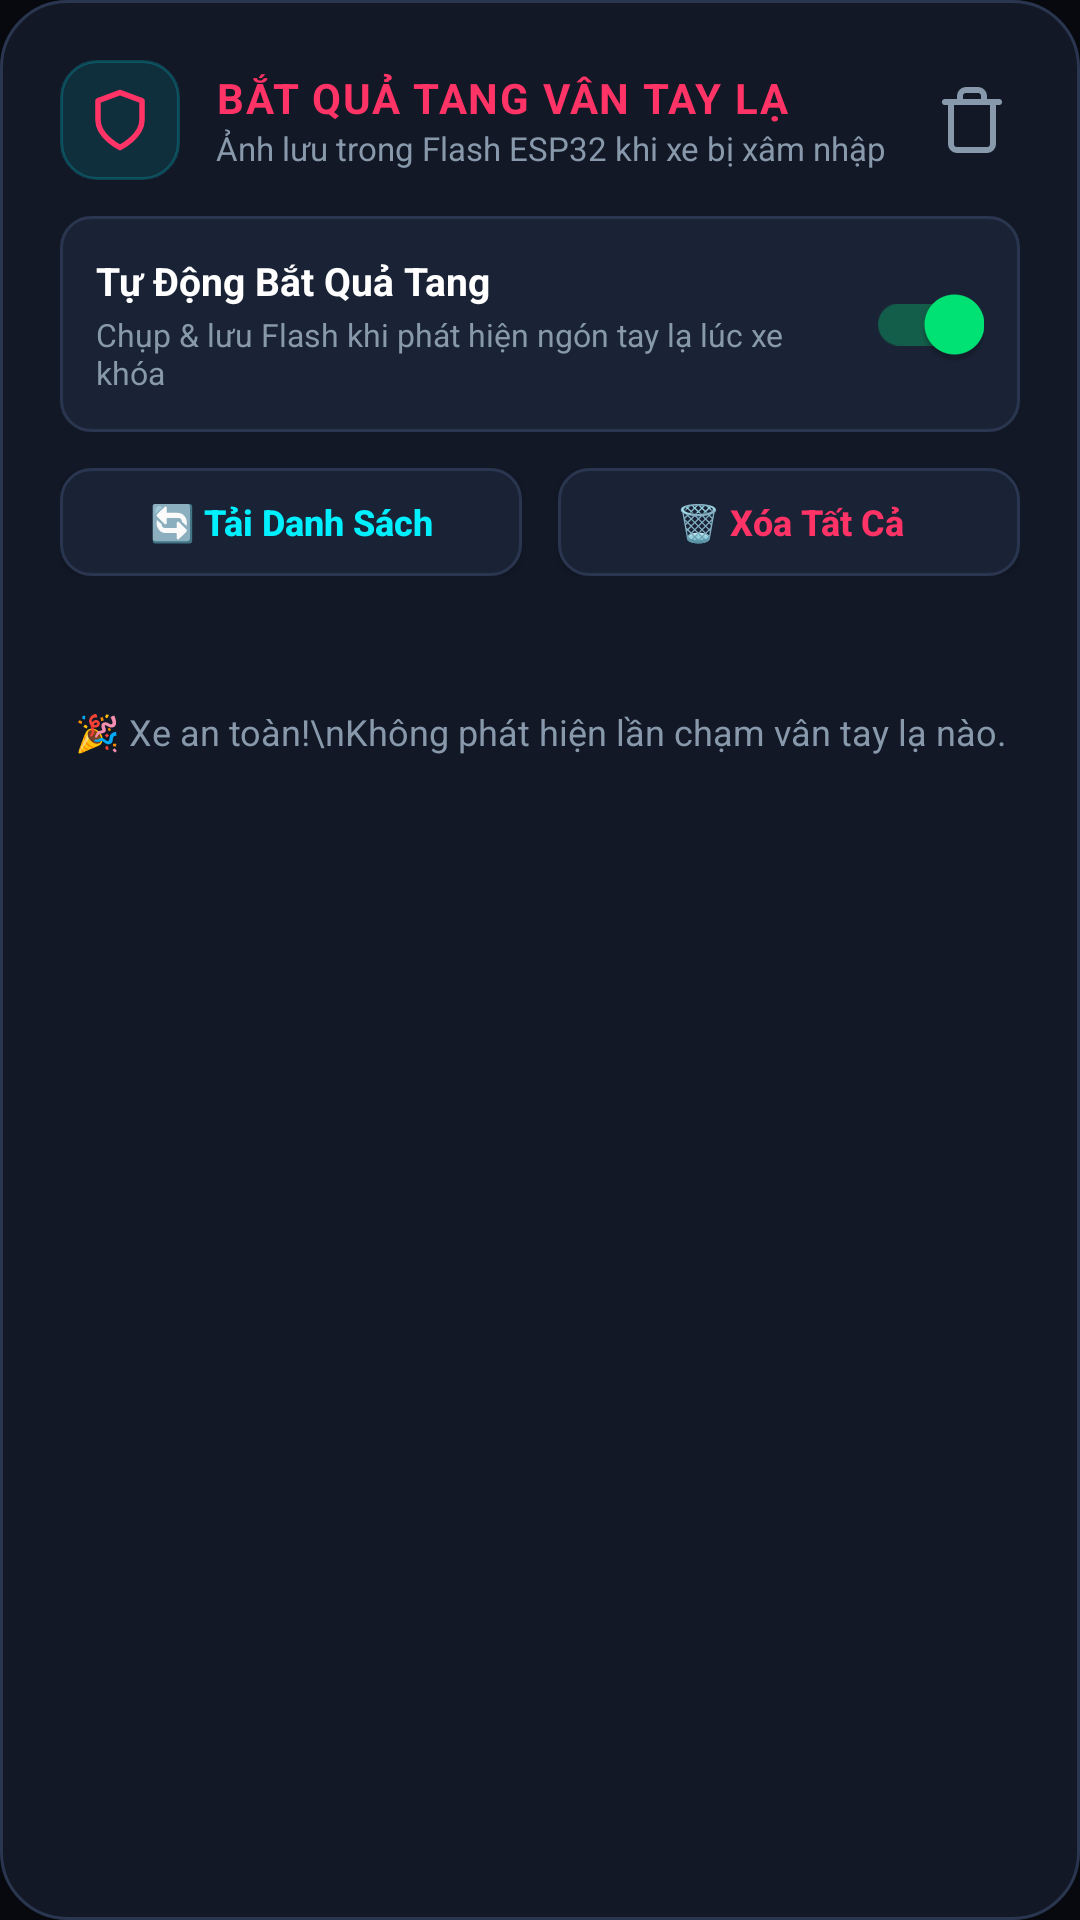

Reconstruct the res/layout file that produces this screen, plus the resources it refers to.
<!-- AndroidManifest.xml: application theme Theme.Controlesp -->
<!-- res/layout/dialog_intruder_audit.xml -->
<?xml version="1.0" encoding="utf-8"?>
<LinearLayout xmlns:android="http://schemas.android.com/apk/res/android"
    xmlns:app="http://schemas.android.com/apk/res-auto"
    android:layout_width="match_parent"
    android:layout_height="wrap_content"
    android:background="@drawable/card_cyber_bg"
    android:orientation="vertical"
    android:padding="20dp">

    
    <LinearLayout
        android:layout_width="match_parent"
        android:layout_height="wrap_content"
        android:gravity="center_vertical"
        android:orientation="horizontal"
        android:layout_marginBottom="12dp">

        <FrameLayout
            android:layout_width="40dp"
            android:layout_height="40dp"
            android:background="@drawable/avatar_fp_bg">

            <ImageView
                android:layout_width="22dp"
                android:layout_height="22dp"
                android:layout_gravity="center"
                android:src="@drawable/ic_shield"
                app:tint="@color/accent_danger" />
        </FrameLayout>

        <LinearLayout
            android:layout_width="0dp"
            android:layout_height="wrap_content"
            android:layout_marginStart="12dp"
            android:layout_weight="1"
            android:orientation="vertical">

            <TextView
                android:layout_width="wrap_content"
                android:layout_height="wrap_content"
                android:text="BẮT QUẢ TANG VÂN TAY LẠ"
                android:textColor="@color/accent_danger"
                android:textSize="14sp"
                android:textStyle="bold"
                android:letterSpacing="0.04" />

            <TextView
                android:id="@+id/tvIntruderDialogSubtitle"
                android:layout_width="wrap_content"
                android:layout_height="wrap_content"
                android:text="Ảnh lưu trong Flash ESP32 khi xe bị xâm nhập"
                android:textColor="@color/text_secondary"
                android:textSize="11sp" />
        </LinearLayout>

        <ImageButton
            android:id="@+id/btnCloseIntruderDialog"
            android:layout_width="32dp"
            android:layout_height="32dp"
            android:background="?attr/selectableItemBackgroundBorderless"
            android:src="@drawable/ic_delete"
            app:tint="@color/text_secondary" />
    </LinearLayout>

    
    <LinearLayout
        android:layout_width="match_parent"
        android:layout_height="wrap_content"
        android:background="@drawable/header_icon_btn_bg"
        android:gravity="center_vertical"
        android:orientation="horizontal"
        android:padding="12dp"
        android:layout_marginBottom="12dp">

        <LinearLayout
            android:layout_width="0dp"
            android:layout_height="wrap_content"
            android:layout_weight="1"
            android:orientation="vertical">

            <TextView
                android:layout_width="wrap_content"
                android:layout_height="wrap_content"
                android:text="Tự Động Bắt Quả Tang"
                android:textColor="@color/white"
                android:textSize="13sp"
                android:textStyle="bold" />

            <TextView
                android:id="@+id/tvIntruderSwitchSubtitle"
                android:layout_width="wrap_content"
                android:layout_height="wrap_content"
                android:layout_marginTop="2dp"
                android:text="Chụp &amp; lưu Flash khi phát hiện ngón tay lạ lúc xe khóa"
                android:textColor="@color/text_secondary"
                android:textSize="10.5sp" />
        </LinearLayout>

        <androidx.appcompat.widget.SwitchCompat
            android:id="@+id/swIntruderEnable"
            android:layout_width="wrap_content"
            android:layout_height="wrap_content"
            android:checked="true" />
    </LinearLayout>

    
    <LinearLayout
        android:layout_width="match_parent"
        android:layout_height="wrap_content"
        android:orientation="horizontal"
        android:layout_marginBottom="12dp">

        <androidx.appcompat.widget.AppCompatButton
            android:id="@+id/btnRefreshIntruderList"
            android:layout_width="0dp"
            android:layout_height="36dp"
            android:layout_weight="1"
            android:layout_marginEnd="6dp"
            android:background="@drawable/header_icon_btn_bg"
            android:text="🔄 Tải Danh Sách"
            android:textAllCaps="false"
            android:textColor="@color/accent_cyan"
            android:textSize="12sp"
            android:textStyle="bold" />

        <androidx.appcompat.widget.AppCompatButton
            android:id="@+id/btnClearIntruderLogs"
            android:layout_width="0dp"
            android:layout_height="36dp"
            android:layout_weight="1"
            android:layout_marginStart="6dp"
            android:background="@drawable/header_icon_btn_bg"
            android:text="🗑️ Xóa Tất Cả"
            android:textAllCaps="false"
            android:textColor="@color/accent_danger"
            android:textSize="12sp"
            android:textStyle="bold" />
    </LinearLayout>

    
    <ProgressBar
        android:id="@+id/pbIntruderLoading"
        style="?android:attr/progressBarStyleHorizontal"
        android:layout_width="match_parent"
        android:layout_height="4dp"
        android:indeterminate="true"
        android:progressTint="@color/accent_danger"
        android:visibility="gone"
        android:layout_marginBottom="10dp" />

    
    <LinearLayout
        android:id="@+id/llIntruderImagePreview"
        android:layout_width="match_parent"
        android:layout_height="wrap_content"
        android:orientation="vertical"
        android:gravity="center_horizontal"
        android:background="@drawable/bg_terminal_inner"
        android:padding="12dp"
        android:visibility="gone"
        android:layout_marginBottom="12dp">

        <TextView
            android:id="@+id/tvIntruderImageTimeHeader"
            android:layout_width="wrap_content"
            android:layout_height="wrap_content"
            android:text="Ảnh vân tay trích xuất lúc: --:--"
            android:textColor="@color/gold_primary"
            android:textSize="12sp"
            android:textStyle="bold"
            android:layout_marginBottom="8dp" />

        <ImageView
            android:id="@+id/ivIntruderFingerprint"
            android:layout_width="160dp"
            android:layout_height="160dp"
            android:background="#050811"
            android:scaleType="fitCenter"
            android:src="@drawable/ic_fingerprint"
            android:layout_marginBottom="10dp" />

        <LinearLayout
            android:layout_width="wrap_content"
            android:layout_height="wrap_content"
            android:orientation="horizontal">

            <androidx.appcompat.widget.AppCompatButton
                android:id="@+id/btnInvertIntruderImg"
                android:layout_width="wrap_content"
                android:layout_height="34dp"
                android:background="@drawable/header_icon_btn_bg"
                android:paddingHorizontal="14dp"
                android:text="🌓 Đảo Màu"
                android:textAllCaps="false"
                android:textColor="@color/white"
                android:textSize="11sp"
                android:layout_marginEnd="8dp" />

            <androidx.appcompat.widget.AppCompatButton
                android:id="@+id/btnSaveIntruderImg"
                android:layout_width="wrap_content"
                android:layout_height="34dp"
                android:background="@drawable/btn_gold_hero"
                android:paddingHorizontal="14dp"
                android:text="💾 Lưu Vào Máy"
                android:textAllCaps="false"
                android:textColor="@color/black"
                android:textSize="11sp"
                android:textStyle="bold" />
        </LinearLayout>
    </LinearLayout>

    
    <TextView
        android:id="@+id/tvIntruderEmpty"
        android:layout_width="match_parent"
        android:layout_height="80dp"
        android:gravity="center"
        android:text="🎉 Xe an toàn!\nKhông phát hiện lần chạm vân tay lạ nào."
        android:textColor="@color/text_secondary"
        android:textSize="12sp" />

    
    <androidx.recyclerview.widget.RecyclerView
        android:id="@+id/rvIntruderList"
        android:layout_width="match_parent"
        android:layout_height="220dp"
        android:visibility="gone" />

</LinearLayout>
<!-- resources referenced by this layout -->
<resources>
  <color name="accent_cyan">#00F0FF</color>
  <color name="accent_danger">#FF3366</color>
  <color name="black">#FF000000</color>
  <color name="gold_primary">#D4AF37</color>
  <color name="text_secondary">#8899AC</color>
  <color name="white">#FFFFFFFF</color>
  <!-- drawable avatar_fp_bg (drawable) -->
  <?xml version="1.0" encoding="utf-8"?>
  <shape xmlns:android="http://schemas.android.com/apk/res/android"
      android:shape="rectangle">
      <corners android:radius="12dp" />
      <solid android:color="#1A00F0FF" />
      <stroke
          android:width="1dp"
          android:color="#3300F0FF" />
  </shape>
  <!-- drawable bg_terminal_inner (drawable) -->
  <?xml version="1.0" encoding="utf-8"?>
  <shape xmlns:android="http://schemas.android.com/apk/res/android"
      android:shape="rectangle">
      <solid android:color="#070A10" />
      <stroke
          android:width="1dp"
          android:color="#33D4AF37" />
      <corners android:radius="12dp" />
  </shape>
  <!-- drawable card_cyber_bg (drawable) -->
  <?xml version="1.0" encoding="utf-8"?>
  <shape xmlns:android="http://schemas.android.com/apk/res/android"
      android:shape="rectangle">
      <solid android:color="@color/card_bg" />
      <stroke
          android:width="1dp"
          android:color="@color/border_subtle" />
      <corners android:radius="22dp" />
  </shape>
  <!-- drawable header_icon_btn_bg (drawable) -->
  <?xml version="1.0" encoding="utf-8"?>
  <ripple xmlns:android="http://schemas.android.com/apk/res/android"
      android:color="@color/glow_cyan">
      <item>
          <shape android:shape="rectangle">
              <corners android:radius="10dp" />
              <solid android:color="@color/surface_elevated" />
              <stroke android:width="1dp" android:color="@color/border_subtle" />
          </shape>
      </item>
  </ripple>
  <!-- drawable ic_delete (drawable) -->
  <vector xmlns:android="http://schemas.android.com/apk/res/android"
      android:width="24dp"
      android:height="24dp"
      android:viewportWidth="24"
      android:viewportHeight="24">
    <path
        android:fillColor="#00000000"
        android:strokeColor="#FFFF3366"
        android:strokeWidth="2"
        android:strokeLineCap="round"
        android:strokeLineJoin="round"
        android:pathData="M3,6h18M19,6v14a2,2 0,0 1,-2 2H7a2,2 0,0 1,-2 -2V6m3,0V4a2,2 0,0 1,2 -2h4a2,2 0,0 1,2 2v2" />
  </vector>
  <!-- drawable ic_shield (drawable) -->
  <vector xmlns:android="http://schemas.android.com/apk/res/android"
      android:width="24dp"
      android:height="24dp"
      android:viewportWidth="24"
      android:viewportHeight="24">
    <path
        android:fillColor="#00000000"
        android:strokeColor="#FFFFFFFF"
        android:strokeWidth="2"
        android:strokeLineCap="round"
        android:strokeLineJoin="round"
        android:pathData="M12,22s8,-4 8,-10V5l-8,-3 -8,3v7c0,6 8,10 8,10z" />
  </vector>
  <style name="Theme.Controlesp" parent="Theme.MaterialComponents.DayNight.NoActionBar">
          <item name="colorPrimary">@color/primary_blue</item>
          <item name="colorSecondary">@color/secondary_teal</item>
          <item name="android:windowBackground">@color/bg_dark</item>
          <item name="android:statusBarColor">@color/bg_dark</item>
          <item name="android:navigationBarColor">@color/card_bg</item>
      </style>
  <color name="card_bg">#121826</color>
  <color name="border_subtle">#2A364F</color>
  <color name="glow_cyan">#4000F0FF</color>
  <color name="surface_elevated">#1A2336</color>
  <color name="primary_blue">#00F0FF</color>
  <color name="secondary_teal">#00E676</color>
  <color name="bg_dark">#07090E</color>
</resources>
